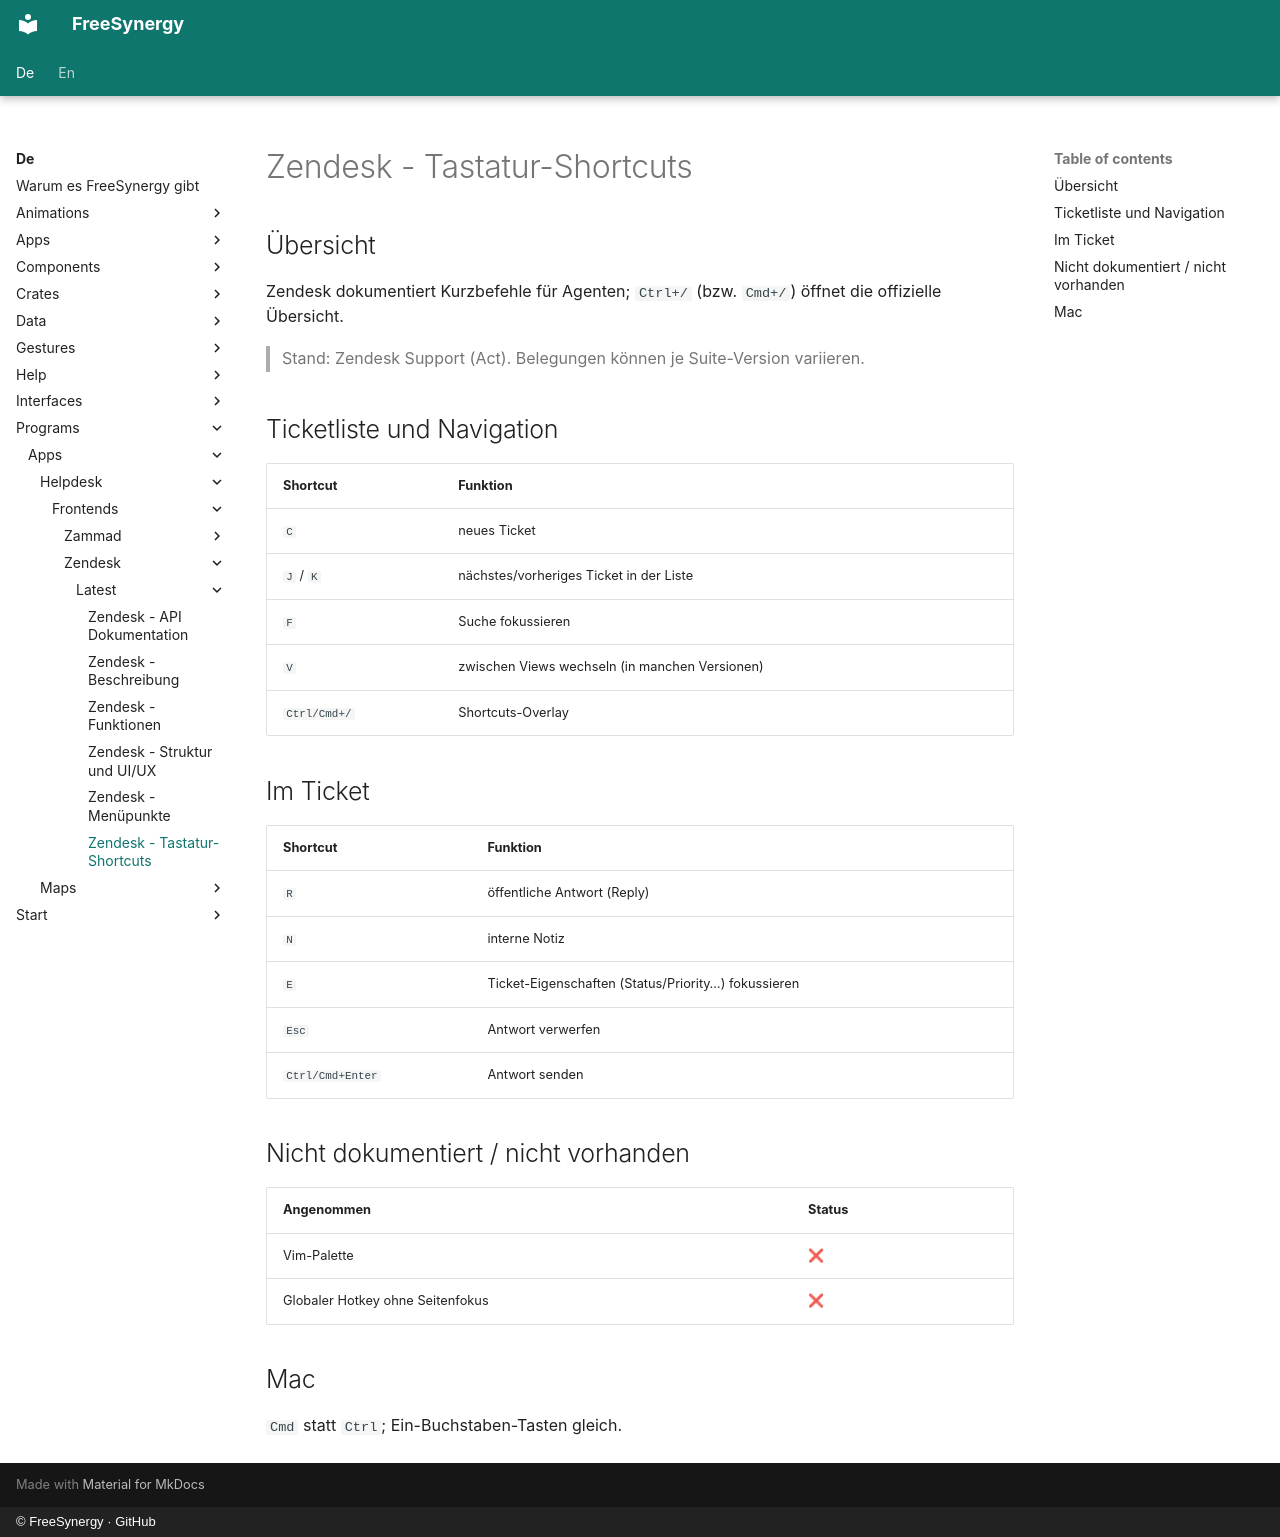

repository: FreeSynergy/fs-documentation · page: de/programs/apps/helpdesk/frontends/zendesk/latest/shortcuts/index.html · generator: mkdocs · copyright: © FreeSynergy · GitHub

# Zendesk - Tastatur-Shortcuts

## Übersicht

Zendesk dokumentiert Kurzbefehle für Agenten; `Ctrl+/` (bzw. `Cmd+/`) öffnet die offizielle Übersicht.

> Stand: Zendesk Support (Act). Belegungen können je Suite-Version variieren.

## Ticketliste und Navigation

| Shortcut | Funktion |
|----------|----------|
| `C` | neues Ticket |
| `J` / `K` | nächstes/vorheriges Ticket in der Liste |
| `F` | Suche fokussieren |
| `V` | zwischen Views wechseln (in manchen Versionen) |
| `Ctrl/Cmd+/` | Shortcuts-Overlay |

## Im Ticket

| Shortcut | Funktion |
|----------|----------|
| `R` | öffentliche Antwort (Reply) |
| `N` | interne Notiz |
| `E` | Ticket-Eigenschaften (Status/Priority…) fokussieren |
| `Esc` | Antwort verwerfen |
| `Ctrl/Cmd+Enter` | Antwort senden |

## Nicht dokumentiert / nicht vorhanden

| Angenommen | Status |
|------------|--------|
| Vim-Palette | ❌ |
| Globaler Hotkey ohne Seitenfokus | ❌ |

## Mac

`Cmd` statt `Ctrl`; Ein-Buchstaben-Tasten gleich.
